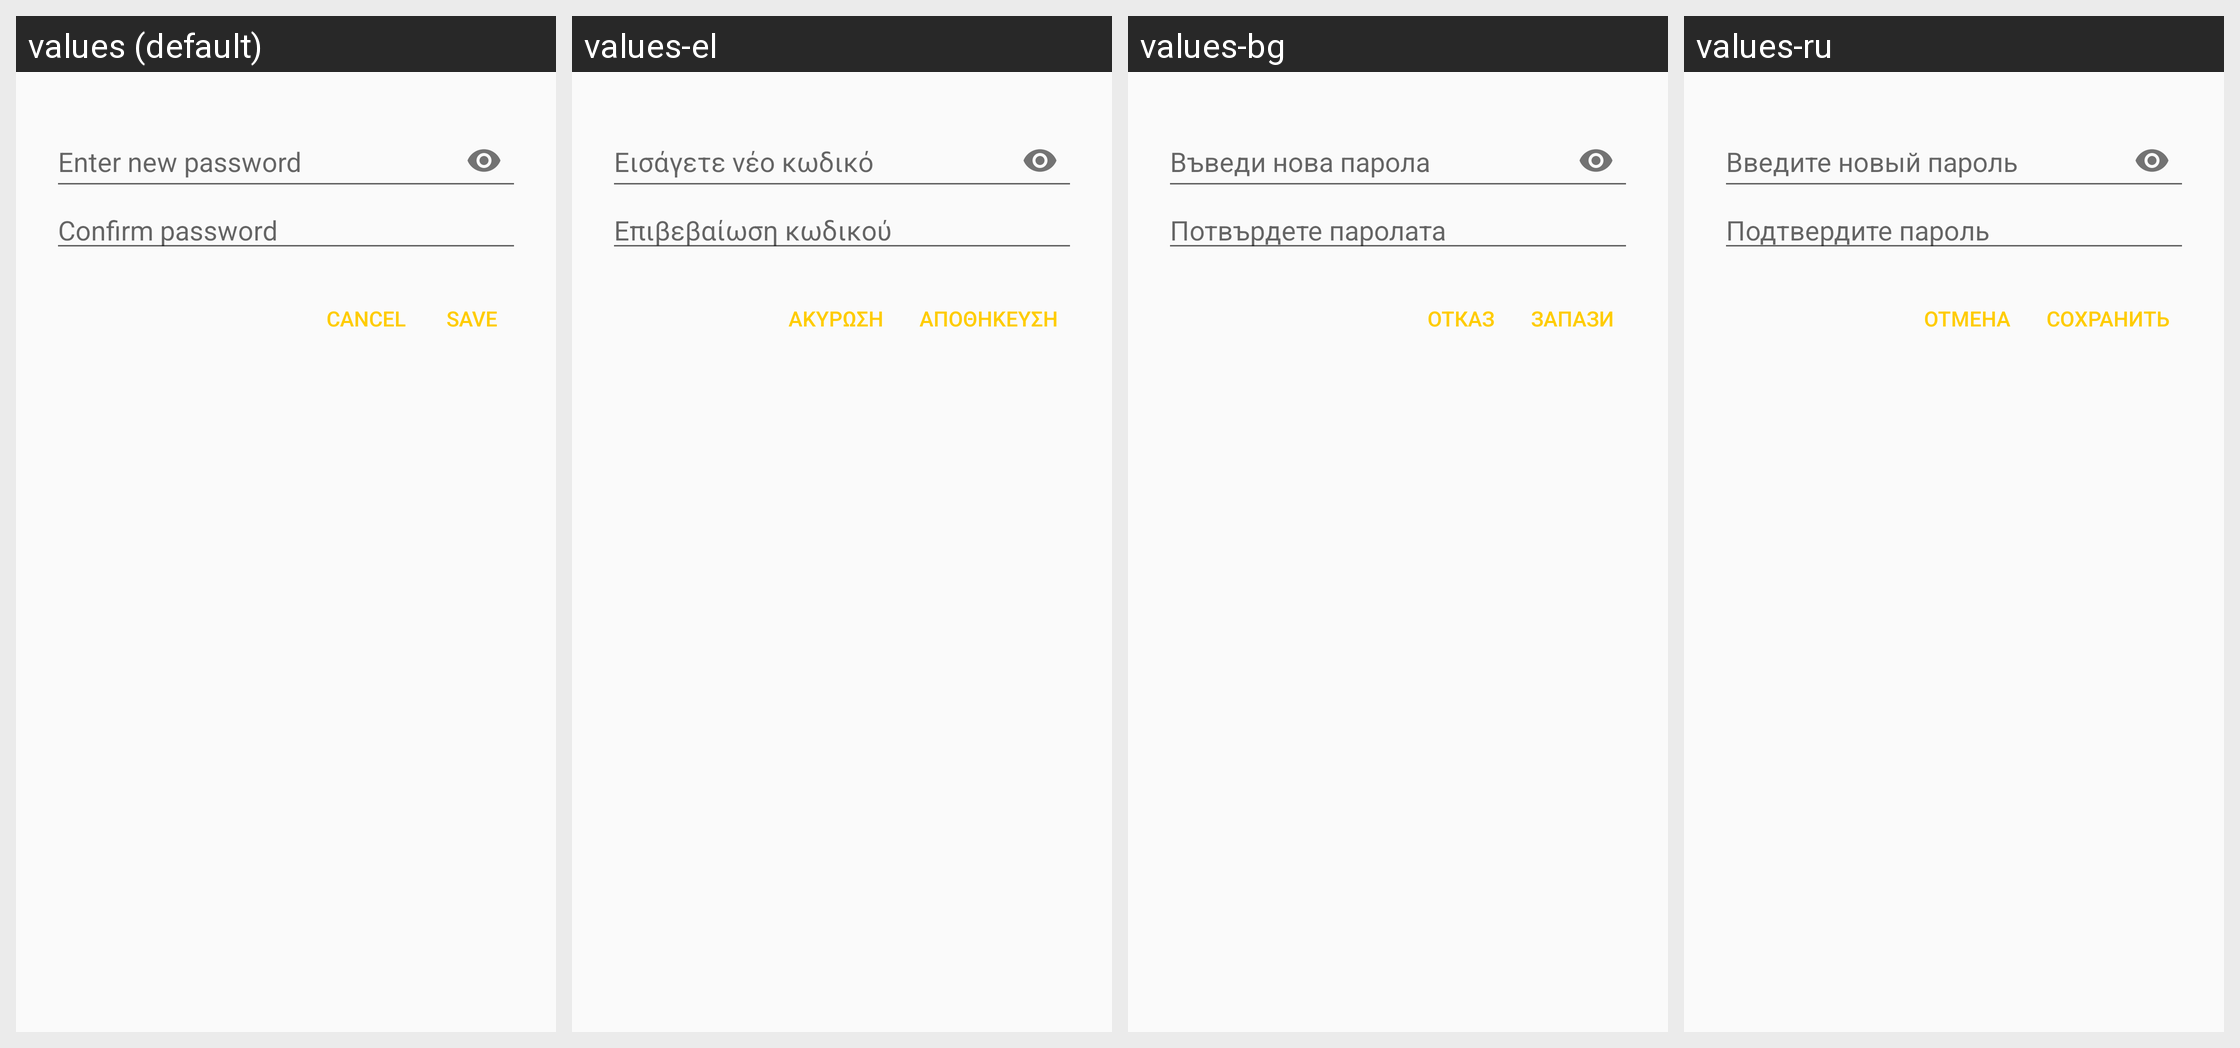

For this localized Android screen grid, give each drawn string resource with its value in every locale shown.
Android screen res/layout/component_password.xml rendered under 4 locales, left to right: values (default), values-el, values-bg, values-ru. Device: Nexus 5 (rendered at 1080×1920; each locale shown at half size, 540×960, under a caption strip naming it); theme AppTheme.
Other locales in the repository, not shown: values-ar, values-ar-rSA, values-ast, values-bg-rBG, values-ca, values-ca-rES, values-cs, values-cs-rCZ, values-de, values-de-rDE, values-el-rGR, values-es, values-es-rES, values-eu, values-fa, values-fa-rIR, values-fr, values-fr-rFR, values-gl, values-gl-rES, values-he, values-hi, values-hi-rIN, values-hu, values-hu-rHU, values-in, values-it, values-it-rIT, values-iw, values-ja, values-ja-rJP, values-ko-rKR, values-nb-rNO, values-nl, values-nl-rNL, values-no-rNO, values-pl, values-pl-rPL, values-pt-rBR, values-ru-rRU, values-sk, values-sl, values-sl-rSI, values-sr, values-sv, values-sv-rSE, values-tr, values-tr-rTR, values-uk, values-uk-rUA, values-zh-rCN, values-zh-rTW.
Strings drawn on this screen, with the default value and each locale's value (text and hints the layout hard-codes, and strings that could not be matched under every locale, appear in the picture but are not listed):

settings_hint_password
  values: Enter new password
  values-el: Εισάγετε νέο κωδικό
  values-bg: Въведи нова парола
  values-ru: Введите новый пароль

settings_hint_password_confirm
  values: Confirm password
  values-el: Επιβεβαίωση κωδικού
  values-bg: Потвърдете паролата
  values-ru: Подтвердите пароль

button_cancel
  values: Cancel
  values-el: Ακύρωση
  values-bg: Отказ
  values-ru: Отмена

button_save
  values: Save
  values-el: Αποθήκευση
  values-bg: Запази
  values-ru: Сохранить
